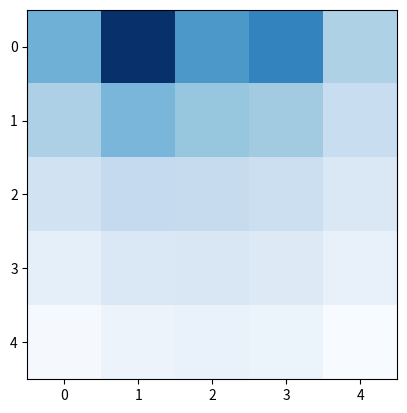

This chart was generated by the following Python code:
#!/Users/<user>/miniforge3/envs/math/bin/python3

"""

    *Name: HUY NGUYEN
    *Figure 3.2 in the book.

    - Applying Bellman Equation to update for all state-value at each cell in the 2D grid. This will eventually converge the state-values.

    - The cells of the grid correspond to the states of the environment. At each cell, four actions are possible: UP,DOWN,LEFT,RIGHT; which deterministically cause the agent to move one cell in the respective direction.
    Actions that would take the agent off the grid leave its location unchanged, but also result in a reward of `outline_grid_reward`. Other actions result in a reward of `default_reward`. Except those that move agent to A and B. From state A at (0,1), all four actions yield a reward of +10 and take the agent to A' at (4,1). From state B at (0,3), all actions yield a reward of +5 and take the agent to B' at (2,3).

"""


import numpy as np


class Environment:
    def __init__(self, grid_height=5, grid_width=5, default_reward=0, outline_grid_reward=-1):
        self.grid_height = grid_height
        self.grid_width = grid_width
        self.default_reward = default_reward  # In-line default rewards
        self.outline_grid_reward = outline_grid_reward

    def interact(self, state, action):  # STEP, Return immediate reward and next state
        if state == (0,1):
            return [4,1], 10
        elif state == (0,3):
            return [2,3], 5

        next_state = state + action
        if next_state[0] < 0 or next_state[0] >= self.grid_height or next_state[1] < 0 or next_state[1] >= self.grid_width:  # Reach out-line state
            return state, self.outline_grid_reward
        else:  # Default state
            return next_state, self.default_reward

    def get_grid_height(self):
        return self.grid_height

    def get_grid_width(self):
        return self.grid_width


class Agent:
    def __init__(self, grid_height=5, grid_width=5,gamma=0.9):
        self.gamma = gamma  # Discount rate
        self.values = np.zeros(shape=(grid_height, grid_width), dtype=np.float64)  # State-value 2D grid
        self.new_values = np.zeros(shape=(grid_height, grid_width), dtype=np.float64) 
        self.actions = np.array([
            [-1,0],  # LEFT
            [1,0],   # RIGHT
            [0,-1],  # UP
            [0,1]    # DOWN
        ])
        self.pi = 1/self.actions.shape[0]  # Applied uniform dist

    def reset(self):
        self.values = self.new_values
        self.new_values = np.zeros(shape=self.values.shape, dtype=np.float64)

    def learn(self, reward, current_state, next_state):  # BELLMAN EQUATION FOR UPDATING STATE-VALUE -> EVENTUALLY, IT WILL CONVERGE..
        self.new_values[current_state[0], current_state[1]] += self.pi * (reward + self.gamma * self.values[next_state[0], next_state[1]])

    def get_actions(self):
        return self.actions

    def get_values(self):
        return self.values


class Simulator:
    def __init__(self, grid_height=5, grid_width=5, gamma=0.9, default_reward=0, outline_grid_reward=-1):
        self.env = Environment(grid_height, grid_width, default_reward, outline_grid_reward)
        self.agent = Agent(grid_height, grid_width, gamma)
    
    def simulate(self, num_steps=100, log=False, plot=False):
        for step in range(num_steps):
            for i in range(self.env.get_grid_width()):
                for j in range(self.env.get_grid_height()):
                    for action in self.agent.get_actions():
                        current_state = (i, j)
                        next_state, reward = self.env.interact(current_state, action)
                        self.agent.learn(reward, current_state, next_state)
            self.agent.reset()

        if log:  # Log grid
            print('\t\t----STATE-VALUES-GRID----')
            print(f"{self.agent.get_values()}\n")
        if plot:  # Plot heatmap
            import matplotlib.pyplot as plt
            plt.xticks(ticks=np.arange(self.env.get_grid_height()), labels=np.arange(self.env.get_grid_height()))
            plt.yticks(ticks=np.arange(self.env.get_grid_width()), labels=np.arange(self.env.get_grid_width()))
            plt.imshow(self.agent.get_values(), cmap='Blues', interpolation='none')
            plt.show()

    def get_agent(self):
        return self.agent

    def get_environment(self):
        return self.env

                    
""" SIMULATION """
simulator = Simulator(
    grid_height=5,
    grid_width=5,
    gamma=0.9,
    default_reward=0,
    outline_grid_reward=-1
)

simulator.simulate(
    num_steps=500, 
    log=True,
    plot=True
)
